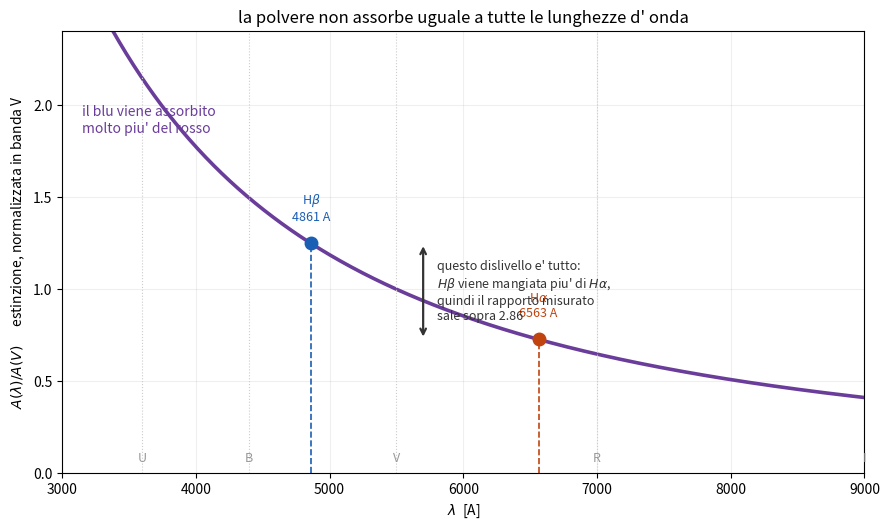

Recreate this plot in Python. (Note: this script raises an exception after producing the figure.)
# la curva di estinzione della polvere, per il capitolo dell' arrossamento.
#
# il messaggio e' uno solo: la polvere assorbe MOLTO piu' nel blu che nel rosso, e da li' viene
# tutto il resto (lo spettro si arrossa, la stella sembra piu' fredda, il decremento di Balmer
# misurato viene piu' grande di 2.86).
#
# ho segnato dove cadono Hbeta (4861) e Halpha (6563), perche' e' esattamente il punto: sono due
# righe che escono dallo stesso posto, ma la polvere se ne mangia una piu' dell' altra, e da quel
# dislivello si ricava quanta ce n'e'.
#
# la curva e' l' andamento qualitativo della CCM89 nel visibile, normalizzato in banda V (5500 A).

import numpy as np
import matplotlib.pyplot as plt

lam = np.linspace(3000, 9000, 800)
x = 1e4 / lam                                   # numero d' onda in micron^-1
A_su_Av = (0.45 * x ** 1.8) / (0.45 * (1e4 / 5500) ** 1.8)     # normalizzata a 1 in banda V

fig, ax = plt.subplots(figsize=(9, 5.4))
ax.plot(lam, A_su_Av, lw=2.6, color="#6a3d9a")

# le bande, giusto per orientarsi
for centro, nome in ((3600, "U"), (4400, "B"), (5500, "V"), (7000, "R"), (9000, "I")):
    if centro <= 9000:
        ax.axvline(centro, color="#ccc", lw=0.8, ls=":")
        ax.text(centro, 0.06, nome, fontsize=9, ha="center", color="#999")

# le due righe di Balmer che si usano per misurare
for x0, nome, colore in ((4861, "H$\\beta$\n4861 A", "#1a5fb4"), (6563, "H$\\alpha$\n6563 A", "#c1440e")):
    y = np.interp(x0, lam, A_su_Av)
    ax.plot([x0], [y], "o", ms=9, color=colore, zorder=5)
    ax.vlines(x0, 0, y, color=colore, lw=1.2, ls="--")
    ax.text(x0, y + 0.12, nome, fontsize=9, ha="center", color=colore)

yb = np.interp(4861, lam, A_su_Av)
ya = np.interp(6563, lam, A_su_Av)
ax.annotate("", xy=(5700, ya), xytext=(5700, yb),
            arrowprops=dict(arrowstyle="<->", lw=1.6, color="#333"))
ax.text(5800, (ya + yb) / 2, "questo dislivello e' tutto:\n$H\\beta$ viene mangiata piu' di $H\\alpha$,\n"
                             "quindi il rapporto misurato\nsale sopra 2.86",
        fontsize=9, va="center", color="#333")

ax.text(3150, 1.85, "il blu viene assorbito\nmolto piu' del rosso", fontsize=10, color="#6a3d9a")

ax.set_xlabel("$\\lambda$  [A]")
ax.set_ylabel("$A(\\lambda) / A(V)$      estinzione, normalizzata in banda V")
ax.set_title("la polvere non assorbe uguale a tutte le lunghezze d' onda", fontsize=12)
ax.set_ylim(0, 2.4)
ax.set_xlim(3000, 9000)
ax.grid(alpha=0.2)

fig.tight_layout()
fig.savefig("../data/curva_estinzione.png", dpi=140)
print("scritto data/curva_estinzione.png")
